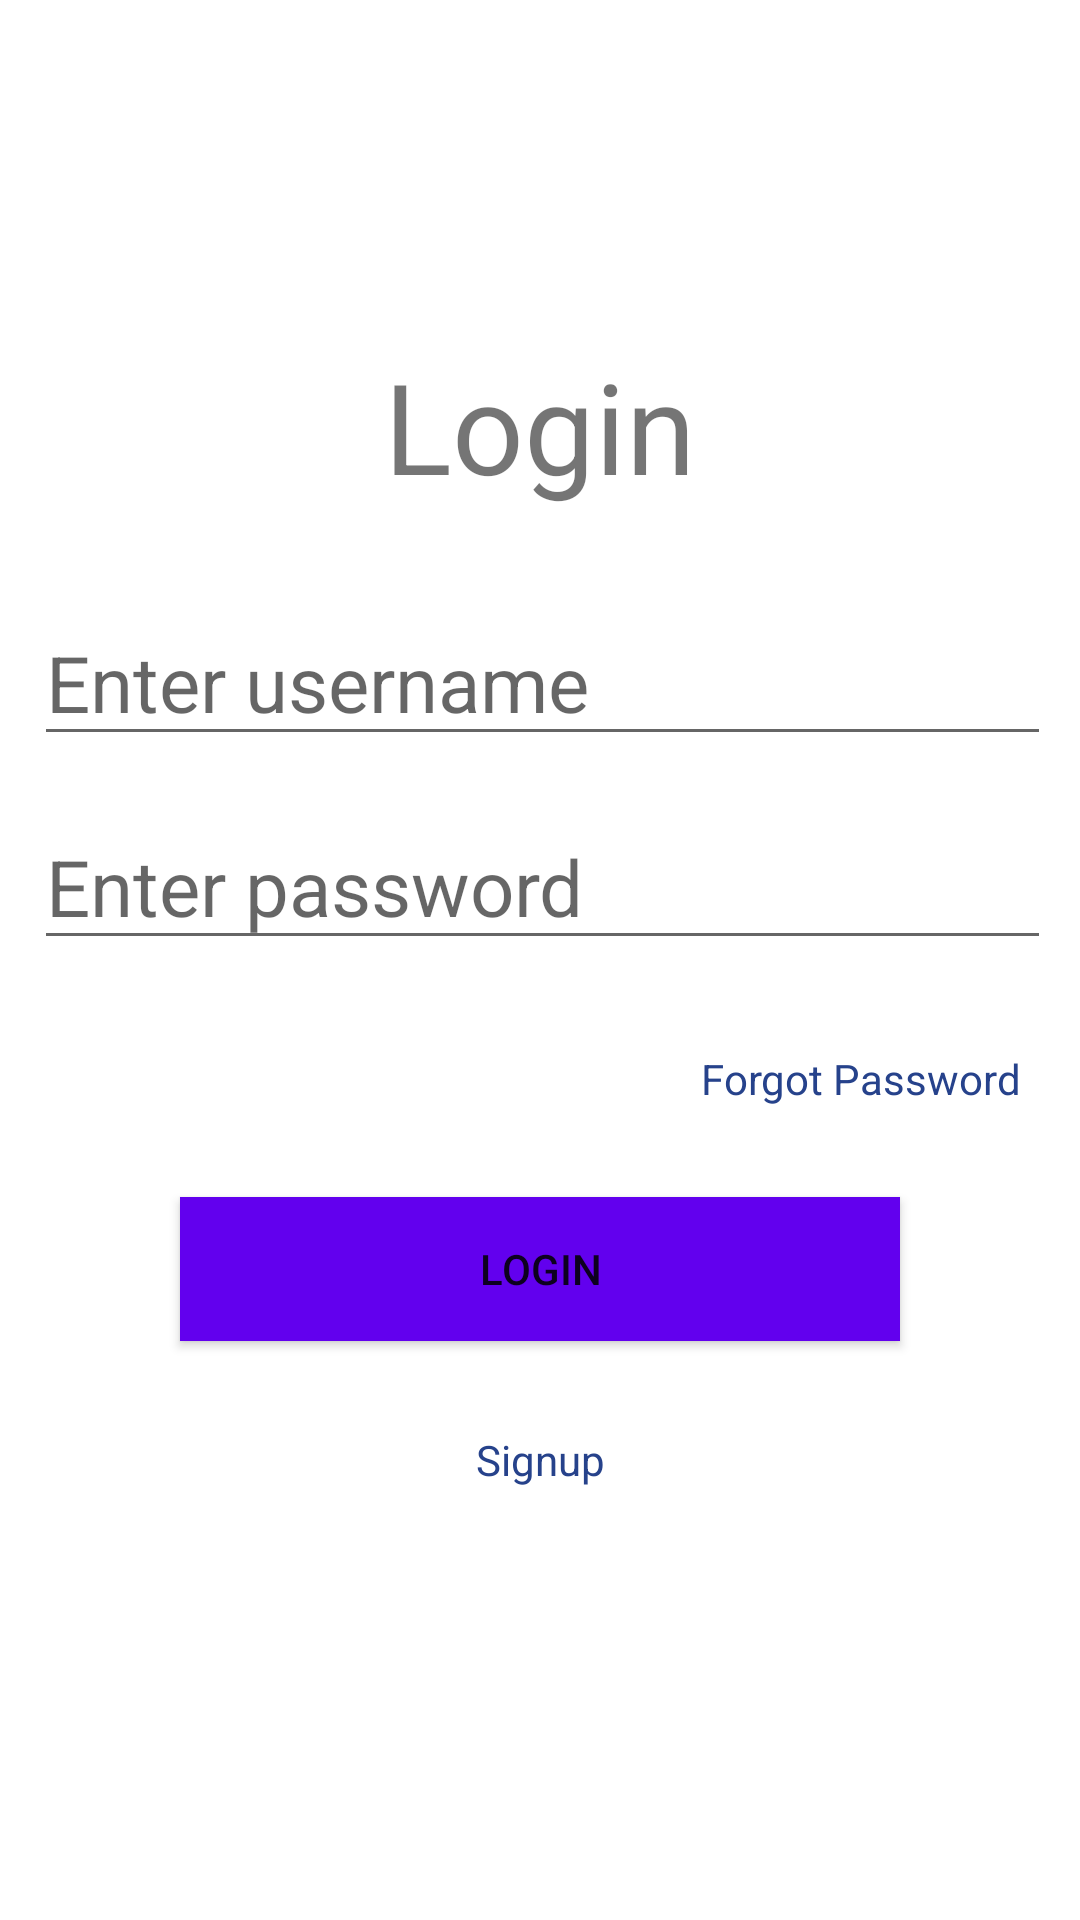

The Android layout XML behind this screen, and the referenced resources:
<!-- AndroidManifest.xml: application theme Theme.ValidationApp -->
<!-- res/layout/activity_main.xml -->
<?xml version="1.0" encoding="utf-8"?>
<layout>
<LinearLayout xmlns:android="http://schemas.android.com/apk/res/android"
    xmlns:app="http://schemas.android.com/apk/res-auto"
    xmlns:tools="http://schemas.android.com/tools"
    android:layout_width="match_parent"
    android:layout_height="match_parent"
    android:orientation="vertical"
    android:gravity="center"
    android:padding="10dp"
    android:layout_gravity="center"
    tools:context=".MainActivity">

    <TextView
        android:layout_width="match_parent"
        android:layout_height="wrap_content"
        android:gravity="center"
        android:text="@string/login_title"
        android:textSize="42sp" />

    <EditText
        android:id="@+id/etName"
        android:layout_width="match_parent"
        android:layout_height="wrap_content"
        android:layout_marginLeft="1dp"
        android:layout_marginTop="30dp"
        android:hint="@string/enter_username"
        android:textSize="26sp"
        />
    <EditText
        android:id="@+id/etPassword"
        android:layout_width="match_parent"
        android:layout_height="wrap_content"
        android:hint="@string/enter_password"
        android:layout_marginLeft="1dp"
        android:layout_marginTop="16dp"
        android:textSize="26sp"
        android:inputType="textPassword"
        />
    <TextView
        android:gravity="end"
        android:id="@+id/tvForgotPassword"
        android:layout_width="match_parent"
        android:layout_height="wrap_content"
        android:layout_marginVertical="20dp"
        android:padding="10dp"
        android:text="@string/forgot_password"
        android:textColor="#26428b"
        />

    <Button
        android:id="@+id/btnLogin"
        android:layout_width="match_parent"
        android:layout_height="wrap_content"
        android:background="@color/purple_500"
        android:text="@string/login_title"
        android:layout_marginLeft="50dp"
        android:layout_marginRight="50dp"
        />

    <TextView
        android:gravity="center"
        android:id="@+id/tvSignup"
        android:layout_width="match_parent"
        android:layout_height="wrap_content"
        android:layout_marginVertical="20dp"
        android:padding="10dp"
        android:text="@string/signup"
        android:textColor="#26428b"
        />

</LinearLayout>
</layout>
<!-- resources referenced by this layout -->
<resources>
  <string name="enter_password">Enter password</string>
  <string name="enter_username">Enter username</string>
  <string name="forgot_password">Forgot Password</string>
  <string name="login_title">Login</string>
  <string name="signup">Signup</string>
  <style name="Theme.ValidationApp" parent="Theme.MaterialComponents.DayNight.DarkActionBar">
          
          <item name="colorPrimary">@color/purple_500</item>
          <item name="colorPrimaryVariant">@color/purple_700</item>
          <item name="colorOnPrimary">@color/white</item>
          
          <item name="colorSecondary">@color/teal_200</item>
          <item name="colorSecondaryVariant">@color/teal_700</item>
          <item name="colorOnSecondary">@color/black</item>
          
          <item name="android:statusBarColor" tools:targetApi="l">?attr/colorPrimaryVariant</item>
          
      </style>
  <!-- not gathered from this repository: default colours our renderer supplied (Android Studio template values) -->
  <color name="purple_500">#FF6200EE</color>
  <color name="purple_700">#FF3700B3</color>
  <color name="teal_200">#FF03DAC5</color>
  <color name="teal_700">#FF018786</color>
  <color name="black">#FF000000</color>
  <color name="white">#FFFFFFFF</color>
</resources>
